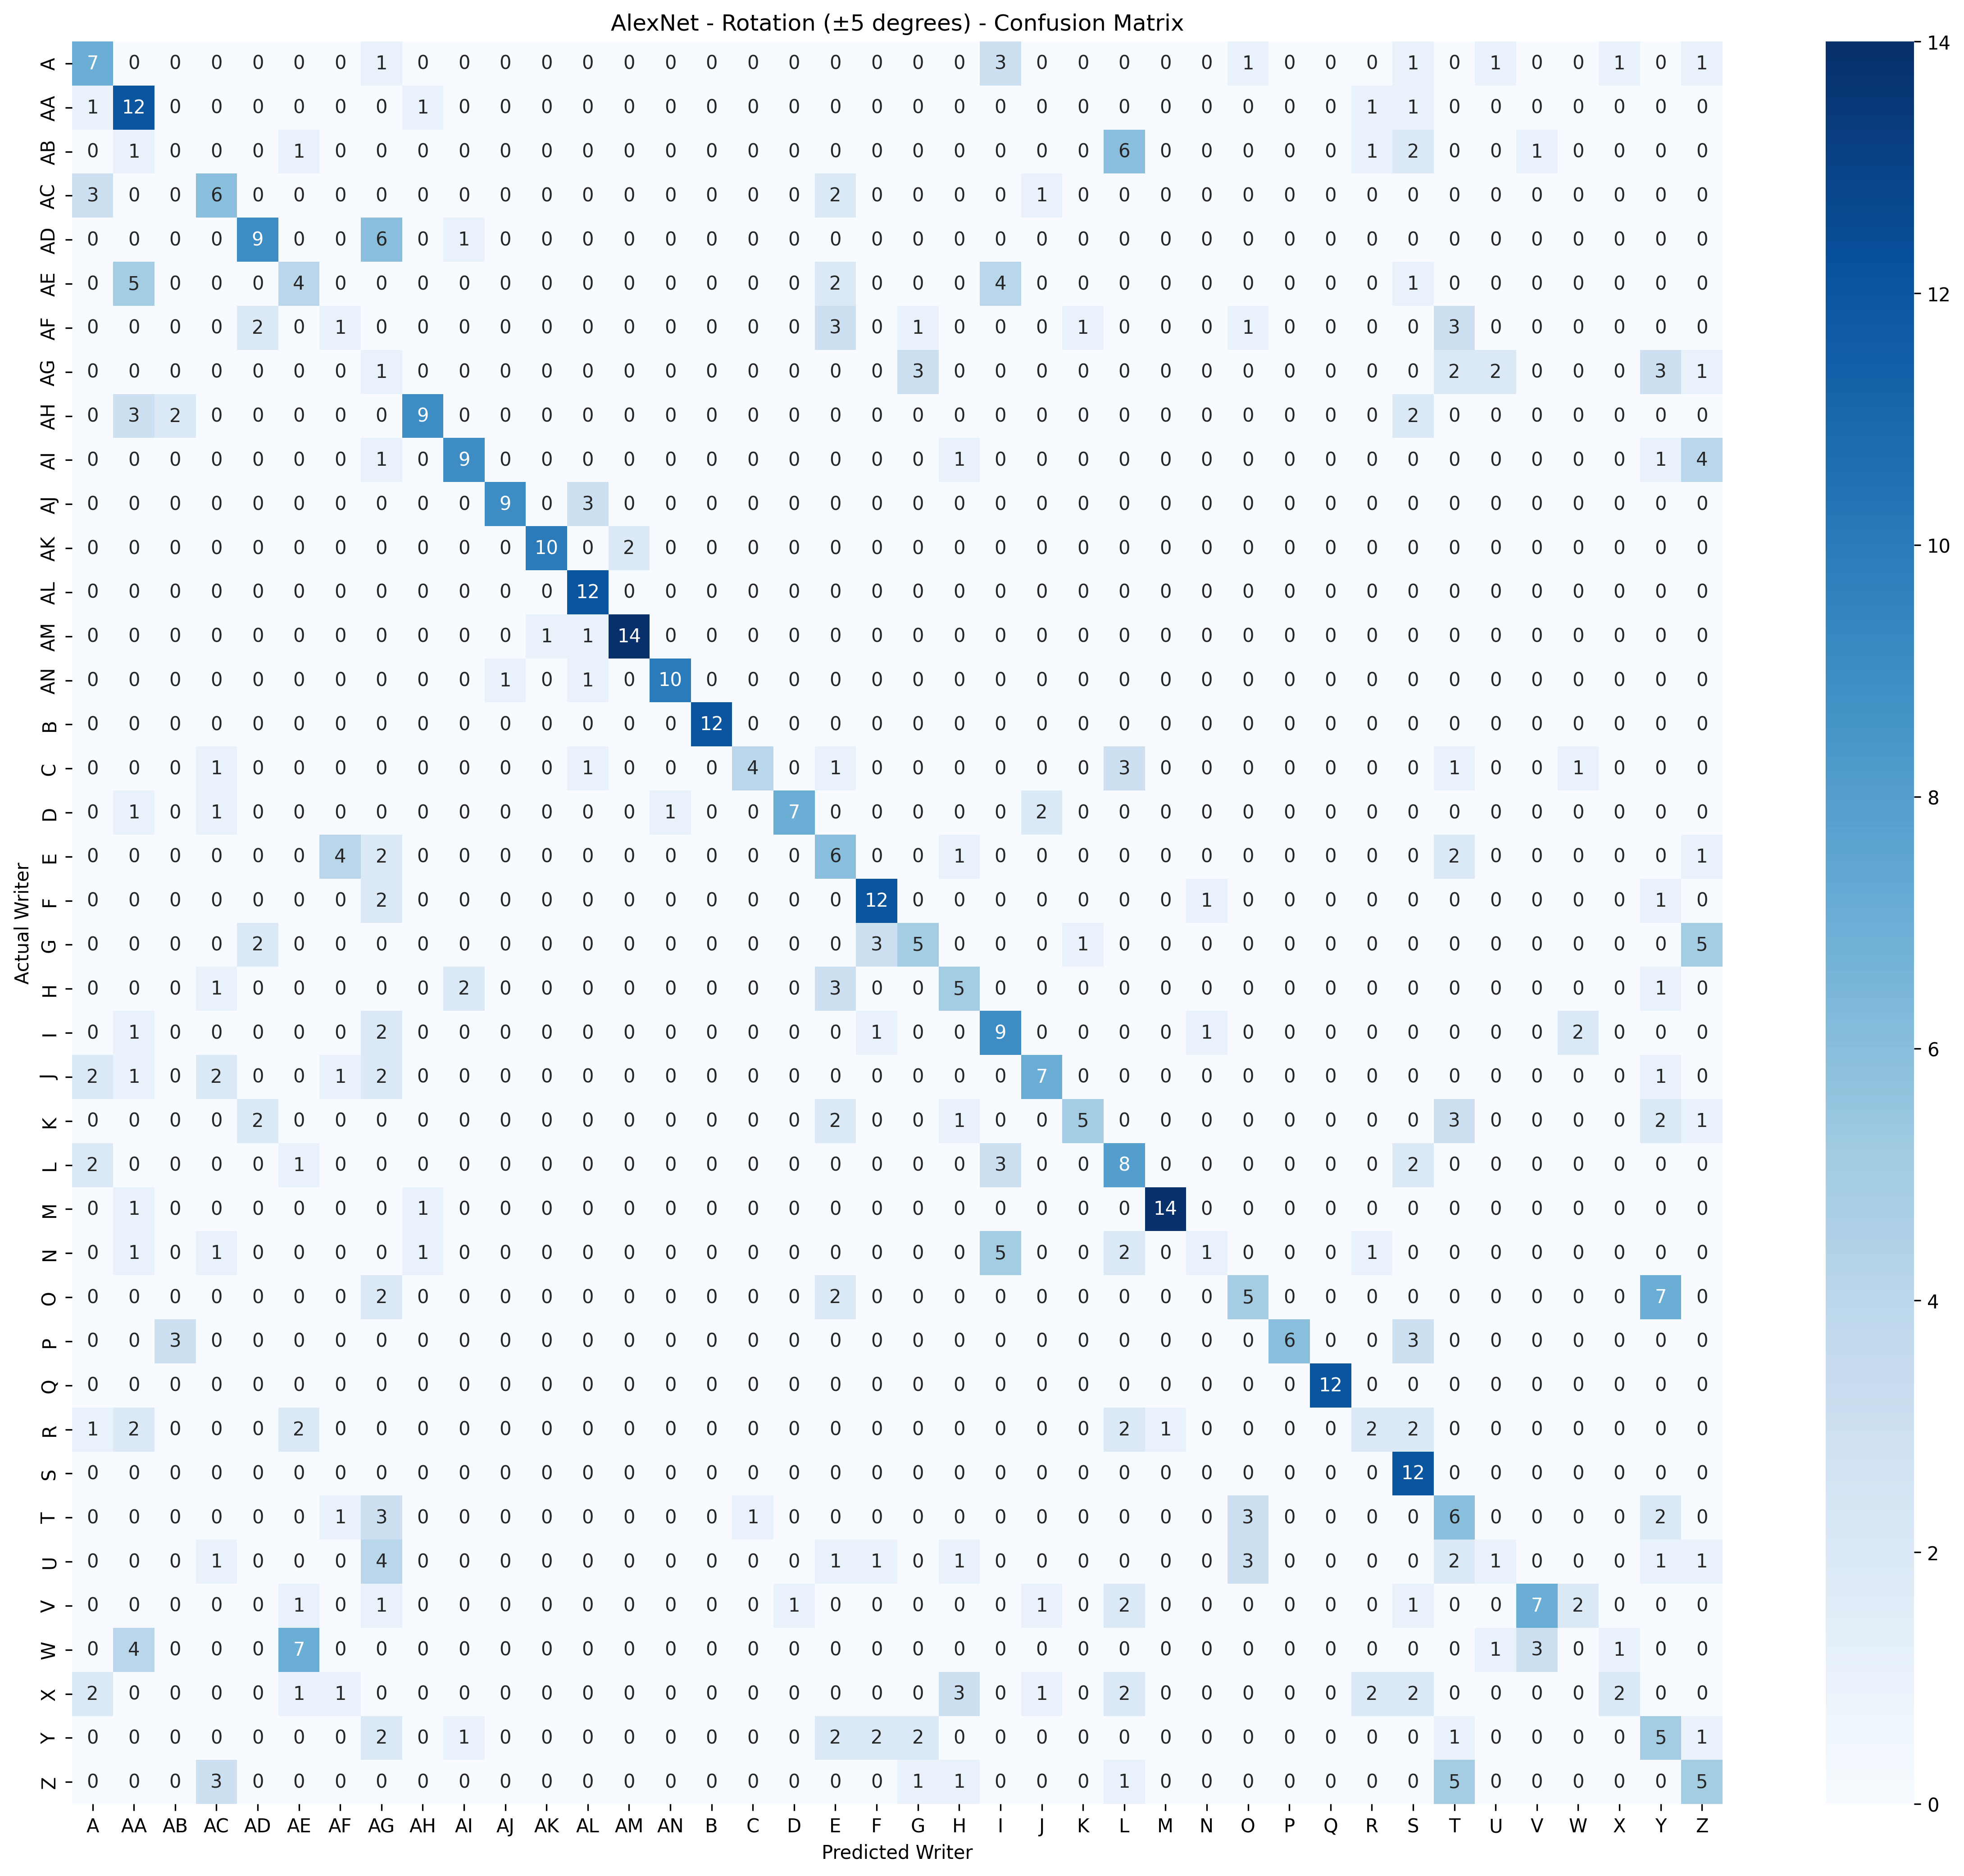

Source data for this figure (header and first rows):
, Predicted_A, Predicted_AA, Predicted_AB, Predicted_AC, Predicted_AD, Predicted_AE, Predicted_AF, Predicted_AG, Predicted_AH, Predicted_AI, Predicted_AJ, Predicted_AK, Predicted_AL, Predicted_AM, Predicted_AN, Predicted_B, Predicted_C, Predicted_D, Predicted_E, Predicted_F, Predicted_G, Predicted_H, Predicted_I
Actual_A, 7, 0, 0, 0, 0, 0, 0, 1, 0, 0, 0, 0, 0, 0, 0, 0, 0, 0, 0, 0, 0, 0, 3
Actual_AA, 1, 12, 0, 0, 0, 0, 0, 0, 1, 0, 0, 0, 0, 0, 0, 0, 0, 0, 0, 0, 0, 0, 0
Actual_AB, 0, 1, 0, 0, 0, 1, 0, 0, 0, 0, 0, 0, 0, 0, 0, 0, 0, 0, 0, 0, 0, 0, 0
Actual_AC, 3, 0, 0, 6, 0, 0, 0, 0, 0, 0, 0, 0, 0, 0, 0, 0, 0, 0, 2, 0, 0, 0, 0
Actual_AD, 0, 0, 0, 0, 9, 0, 0, 6, 0, 1, 0, 0, 0, 0, 0, 0, 0, 0, 0, 0, 0, 0, 0
Actual_AE, 0, 5, 0, 0, 0, 4, 0, 0, 0, 0, 0, 0, 0, 0, 0, 0, 0, 0, 2, 0, 0, 0, 4
Actual_AF, 0, 0, 0, 0, 2, 0, 1, 0, 0, 0, 0, 0, 0, 0, 0, 0, 0, 0, 3, 0, 1, 0, 0
Actual_AG, 0, 0, 0, 0, 0, 0, 0, 1, 0, 0, 0, 0, 0, 0, 0, 0, 0, 0, 0, 0, 3, 0, 0
Actual_AH, 0, 3, 2, 0, 0, 0, 0, 0, 9, 0, 0, 0, 0, 0, 0, 0, 0, 0, 0, 0, 0, 0, 0
Actual_AI, 0, 0, 0, 0, 0, 0, 0, 1, 0, 9, 0, 0, 0, 0, 0, 0, 0, 0, 0, 0, 0, 1, 0
Actual_AJ, 0, 0, 0, 0, 0, 0, 0, 0, 0, 0, 9, 0, 3, 0, 0, 0, 0, 0, 0, 0, 0, 0, 0
Actual_AK, 0, 0, 0, 0, 0, 0, 0, 0, 0, 0, 0, 10, 0, 2, 0, 0, 0, 0, 0, 0, 0, 0, 0
Actual_AL, 0, 0, 0, 0, 0, 0, 0, 0, 0, 0, 0, 0, 12, 0, 0, 0, 0, 0, 0, 0, 0, 0, 0
Actual_AM, 0, 0, 0, 0, 0, 0, 0, 0, 0, 0, 0, 1, 1, 14, 0, 0, 0, 0, 0, 0, 0, 0, 0
Actual_AN, 0, 0, 0, 0, 0, 0, 0, 0, 0, 0, 1, 0, 1, 0, 10, 0, 0, 0, 0, 0, 0, 0, 0
Actual_B, 0, 0, 0, 0, 0, 0, 0, 0, 0, 0, 0, 0, 0, 0, 0, 12, 0, 0, 0, 0, 0, 0, 0
Actual_C, 0, 0, 0, 1, 0, 0, 0, 0, 0, 0, 0, 0, 1, 0, 0, 0, 4, 0, 1, 0, 0, 0, 0
Actual_D, 0, 1, 0, 1, 0, 0, 0, 0, 0, 0, 0, 0, 0, 0, 1, 0, 0, 7, 0, 0, 0, 0, 0
Actual_E, 0, 0, 0, 0, 0, 0, 4, 2, 0, 0, 0, 0, 0, 0, 0, 0, 0, 0, 6, 0, 0, 1, 0
Actual_F, 0, 0, 0, 0, 0, 0, 0, 2, 0, 0, 0, 0, 0, 0, 0, 0, 0, 0, 0, 12, 0, 0, 0
Actual_G, 0, 0, 0, 0, 2, 0, 0, 0, 0, 0, 0, 0, 0, 0, 0, 0, 0, 0, 0, 3, 5, 0, 0
Actual_H, 0, 0, 0, 1, 0, 0, 0, 0, 0, 2, 0, 0, 0, 0, 0, 0, 0, 0, 3, 0, 0, 5, 0
Actual_I, 0, 1, 0, 0, 0, 0, 0, 2, 0, 0, 0, 0, 0, 0, 0, 0, 0, 0, 0, 1, 0, 0, 9
Actual_J, 2, 1, 0, 2, 0, 0, 1, 2, 0, 0, 0, 0, 0, 0, 0, 0, 0, 0, 0, 0, 0, 0, 0
Actual_K, 0, 0, 0, 0, 2, 0, 0, 0, 0, 0, 0, 0, 0, 0, 0, 0, 0, 0, 2, 0, 0, 1, 0
Actual_L, 2, 0, 0, 0, 0, 1, 0, 0, 0, 0, 0, 0, 0, 0, 0, 0, 0, 0, 0, 0, 0, 0, 3
Actual_M, 0, 1, 0, 0, 0, 0, 0, 0, 1, 0, 0, 0, 0, 0, 0, 0, 0, 0, 0, 0, 0, 0, 0
Actual_N, 0, 1, 0, 1, 0, 0, 0, 0, 1, 0, 0, 0, 0, 0, 0, 0, 0, 0, 0, 0, 0, 0, 5
Actual_O, 0, 0, 0, 0, 0, 0, 0, 2, 0, 0, 0, 0, 0, 0, 0, 0, 0, 0, 2, 0, 0, 0, 0
Actual_P, 0, 0, 3, 0, 0, 0, 0, 0, 0, 0, 0, 0, 0, 0, 0, 0, 0, 0, 0, 0, 0, 0, 0
Actual_Q, 0, 0, 0, 0, 0, 0, 0, 0, 0, 0, 0, 0, 0, 0, 0, 0, 0, 0, 0, 0, 0, 0, 0
Actual_R, 1, 2, 0, 0, 0, 2, 0, 0, 0, 0, 0, 0, 0, 0, 0, 0, 0, 0, 0, 0, 0, 0, 0
Actual_S, 0, 0, 0, 0, 0, 0, 0, 0, 0, 0, 0, 0, 0, 0, 0, 0, 0, 0, 0, 0, 0, 0, 0
Actual_T, 0, 0, 0, 0, 0, 0, 1, 3, 0, 0, 0, 0, 0, 0, 0, 0, 1, 0, 0, 0, 0, 0, 0
Actual_U, 0, 0, 0, 1, 0, 0, 0, 4, 0, 0, 0, 0, 0, 0, 0, 0, 0, 0, 1, 1, 0, 1, 0
Actual_V, 0, 0, 0, 0, 0, 1, 0, 1, 0, 0, 0, 0, 0, 0, 0, 0, 0, 1, 0, 0, 0, 0, 0
Actual_W, 0, 4, 0, 0, 0, 7, 0, 0, 0, 0, 0, 0, 0, 0, 0, 0, 0, 0, 0, 0, 0, 0, 0
Actual_X, 2, 0, 0, 0, 0, 1, 1, 0, 0, 0, 0, 0, 0, 0, 0, 0, 0, 0, 0, 0, 0, 3, 0
Actual_Y, 0, 0, 0, 0, 0, 0, 0, 2, 0, 1, 0, 0, 0, 0, 0, 0, 0, 0, 2, 2, 2, 0, 0
Actual_Z, 0, 0, 0, 3, 0, 0, 0, 0, 0, 0, 0, 0, 0, 0, 0, 0, 0, 0, 0, 0, 1, 1, 0
